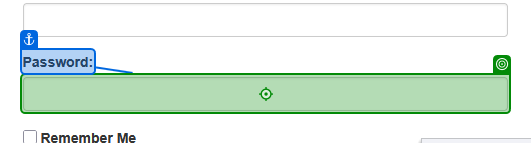
Task: Learning about Check App State and Verify Execution
Workflow: Main

Step 1: type "YourPassword123" into the text box 'Password:' in window 'ACME System 1 - Log In' (firefox.exe)

Step 2: click on the button in window 'ACME System 1 - Log In' (firefox.exe) (no picture)

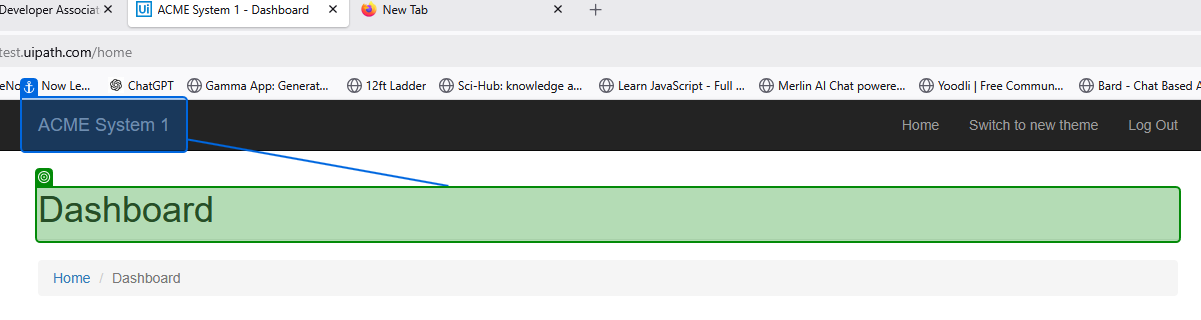
Step 3: check the heading in window 'ACME System 1 - Dashboard' (firefox.exe)

Step 4: click on the link 'Add Vendor' in window 'ACME System 1 - Dashboard' (firefox.exe) (no picture)

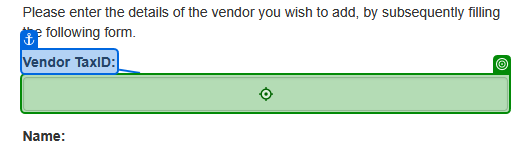
Step 5: type "10001" into the text box in window 'ACME System 1 - Add Vendor' (firefox.exe)

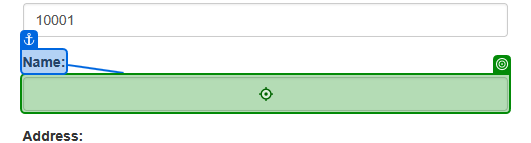
Step 6: type "Ironman Inc" into the text box 'name' in window 'ACME System 1 - Add Vendor' (firefox.exe)

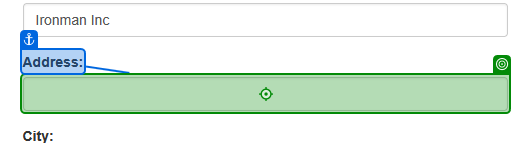
Step 7: type "1 MG Road" into the text box 'address' in window 'ACME System 1 - Add Vendor' (firefox.exe)

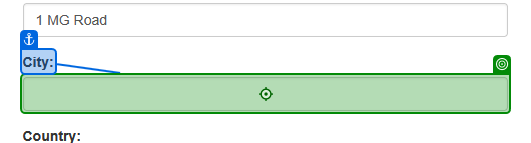
Step 8: type "Bengaluru" into the text box 'city' in window 'ACME System 1 - Add Vendor' (firefox.exe)

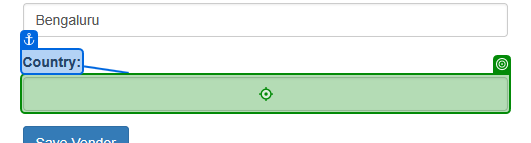
Step 9: type "India" into the text box 'country' in window 'ACME System 1 - Add Vendor' (firefox.exe)

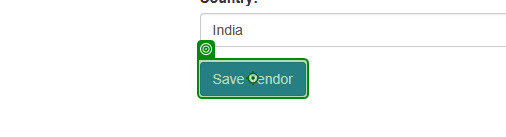
Step 10: click on the button in window 'ACME System 1 - Add Vendor' (firefox.exe)

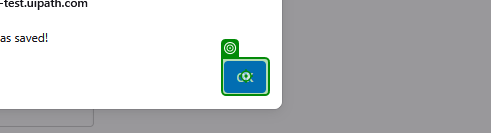
Step 11: click on the push button in window 'ACME System 1 - Add Vendor - Mozilla Firefox' (firefox.exe)
